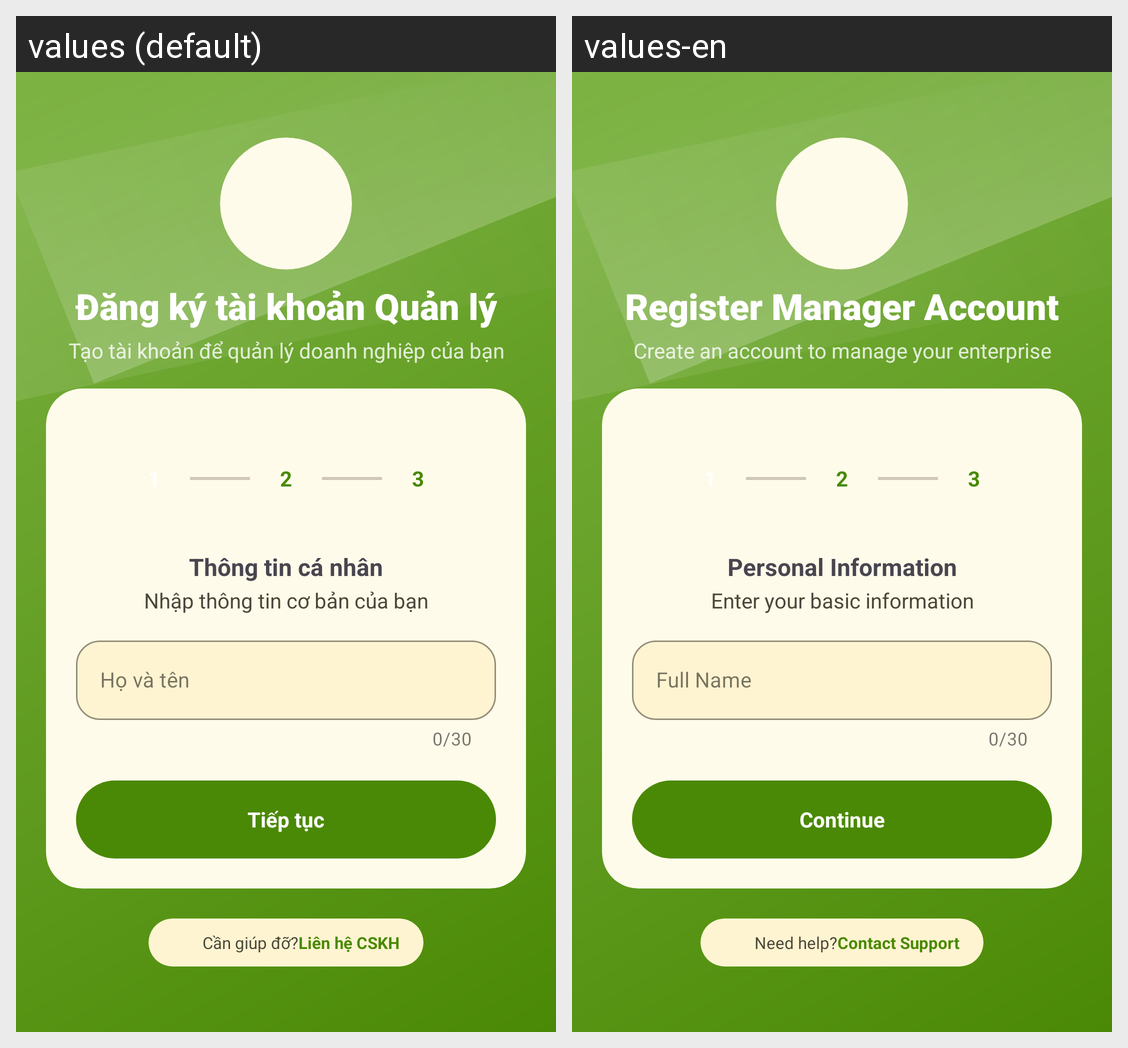

For this localized Android screen grid, give each drawn string resource with its value in every locale shown.
Android screen res/layout/fragment_auth_register.xml rendered under 2 locales, left to right: values (default), values-en. Device: Nexus 5 (rendered at 1080×1920; each locale shown at half size, 540×960, under a caption strip naming it); theme Theme.AttendanceApp.
Strings drawn on this screen, with the default value and each locale's value (text and hints the layout hard-codes, and strings that could not be matched under every locale, appear in the picture but are not listed):

auth_register_title
  values: Đăng ký tài khoản Quản lý
  values-en: Register Manager Account

auth_register_subtitle
  values: Tạo tài khoản để quản lý doanh nghiệp của bạn
  values-en: Create an account to manage your enterprise

forgot_password_contact_help
  values: Cần giúp đỡ?
  values-en: Need help?

forgot_password_contact_support
  values: Liên hệ CSKH
  values-en: Contact Support

auth_step1_title
  values: Thông tin cá nhân
  values-en: Personal Information

auth_step1_subtitle
  values: Nhập thông tin cơ bản của bạn
  values-en: Enter your basic information

auth_full_name_hint
  values: Họ và tên
  values-en: Full Name

action_next
  values: Tiếp tục
  values-en: Continue
